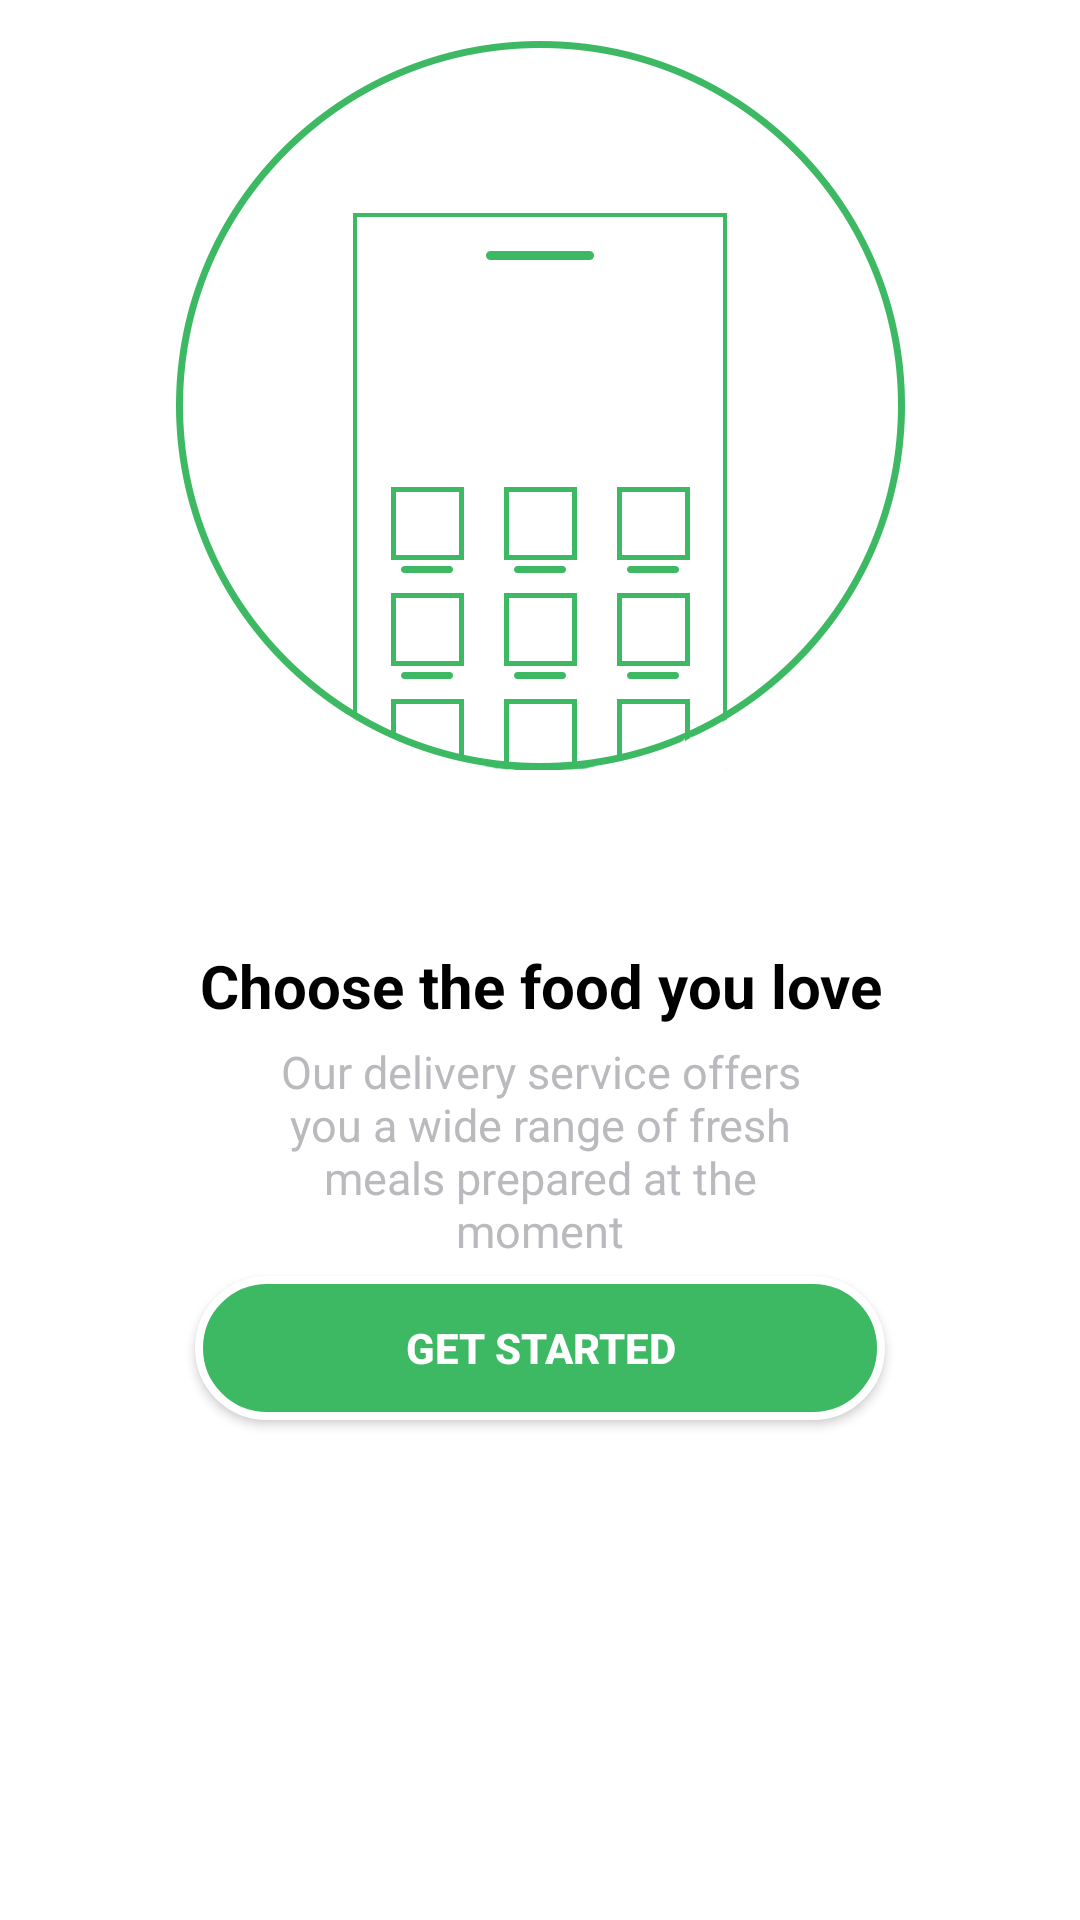

Produce the Android XML layout that renders to this screen, including the resource entries it uses.
<!-- AndroidManifest.xml: application theme AppTheme -->
<!-- res/layout/activity_layout_7.xml -->
<?xml version="1.0" encoding="utf-8"?>
<RelativeLayout xmlns:android="http://schemas.android.com/apk/res/android"
    xmlns:app="http://schemas.android.com/apk/res-auto"
    xmlns:tools="http://schemas.android.com/tools"
    android:layout_width="match_parent"
    android:layout_height="match_parent"
    android:background="#ffff"
    tools:context="com.spnj.tugasfoodsy.layout_7">

    <LinearLayout
        android:layout_width="match_parent"
        android:layout_height="match_parent"
        android:layout_centerInParent="true"
        android:gravity="center_horizontal"
        android:orientation="vertical">

        <ImageView
            android:id="@+id/img2"
            android:layout_width="250dp"
            android:layout_height="250dp"
            android:layout_marginTop="10dp"
            android:src="@drawable/screen2"
            />
        <TextView
            android:id="@+id/title_screen2"
            android:layout_width="match_parent"
            android:layout_height="wrap_content"
            android:text="@string/slide_2_title"
            android:textColor="#000"
            android:textSize="@dimen/slide_title"
            android:layout_marginTop="55dp"
            android:textAlignment="center"
            />

        <TextView
            android:id="@+id/desc_screen2"
            android:layout_width="wrap_content"
            android:layout_height="wrap_content"
            android:layout_marginTop="5dp"
            android:paddingLeft="@dimen/desc_padding"
            android:paddingRight="@dimen/desc_padding"
            android:text="@string/slide_2_desc"
            android:textAlignment="center"
            android:textColor="#bababe"
            android:textSize="@dimen/slide_desc" />

        <Button
            android:id="@+id/btn_getstarted"
            android:layout_width="230dp"
            android:layout_height="wrap_content"
            android:background="@drawable/rounded_green"
            android:text="GET STARTED"
            android:textStyle="bold"
            android:textColor="#ffff"
            android:layout_marginTop="5dp"/>

    </LinearLayout>
    </RelativeLayout>
<!-- resources referenced by this layout -->
<resources>
  <dimen name="desc_padding">80dp</dimen>
  <dimen name="slide_desc">15dp</dimen>
  <dimen name="slide_title">20dp</dimen>
  <!-- drawable rounded_green (drawable) -->
  <?xml version="1.0" encoding="utf-8"?>
  <shape xmlns:android="http://schemas.android.com/apk/res/android"
  
      android:shape="rectangle" android:padding="10dp">
      <solid android:color="#3cb962"/>
      <stroke android:width="2.5dp"
          android:color="#ffff"/>
      <corners android:radius="56dp" />
  
  
  </shape>
  <!-- drawable screen2: png bitmap (drawable, 27554 bytes) -->
  <string name="slide_2_desc">Our delivery service offers you a wide range of fresh meals prepared at the moment </string>
  <string name="slide_2_title"><b>Choose the food you love</b></string>
  <style name="AppTheme" parent="Theme.AppCompat.Light.NoActionBar">
          
          <item name="colorPrimary">@color/colorPrimary</item>
          <item name="colorPrimaryDark">@color/colorPrimaryDark</item>
          <item name="colorAccent">@color/colorAccent</item>
      </style>
  <color name="colorPrimary">#3cb962</color>
  <color name="colorPrimaryDark">#3cb962</color>
  <color name="colorAccent">#f5f5f6</color>
</resources>
